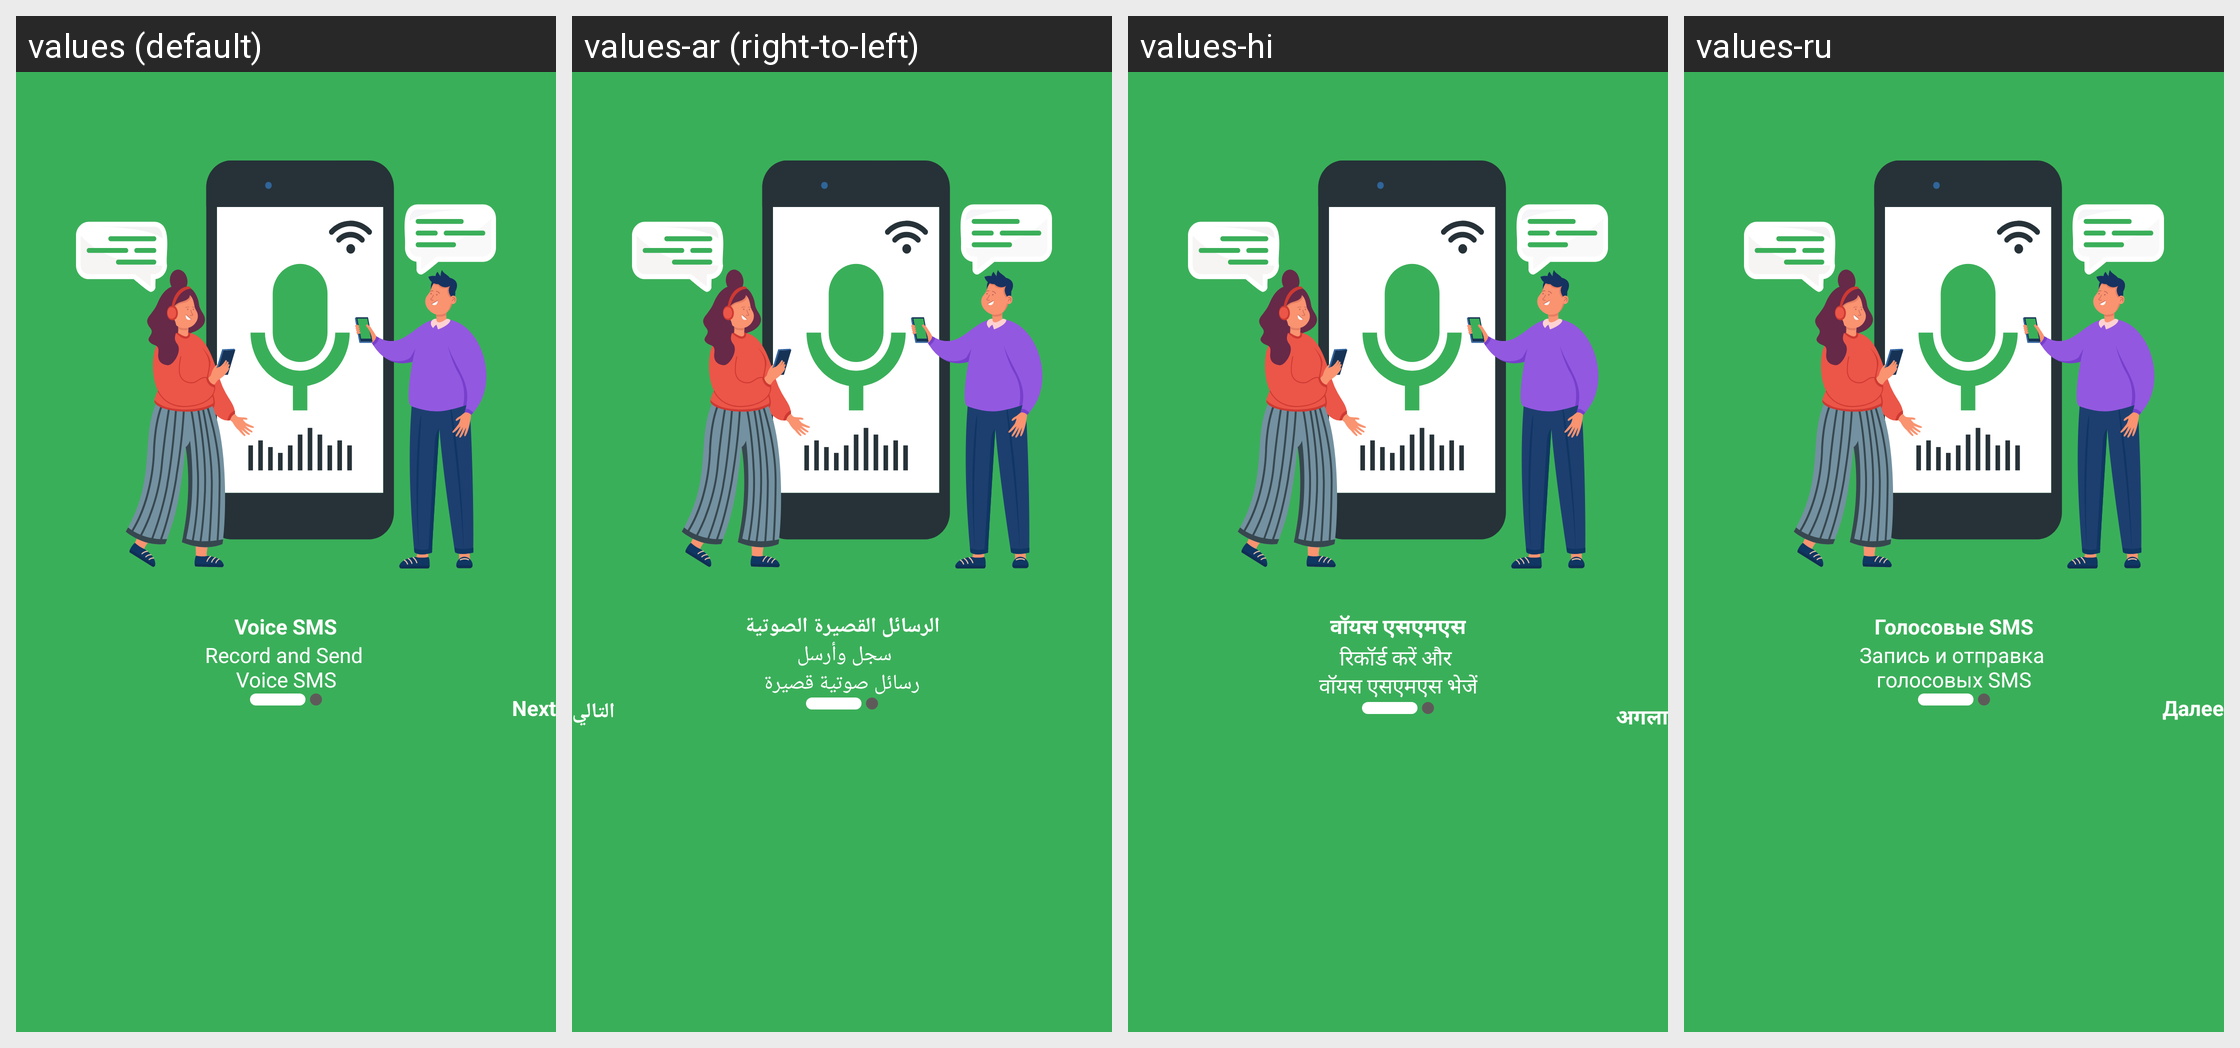

Strings drawn on this Android screen and how each of the app's shown locales translates them:
Android screen res/layout/fragment_splash_next.xml rendered under 4 locales, left to right: values (default), values-ar (right-to-left), values-hi, values-ru. Device: Nexus 5 (rendered at 1080×1920; each locale shown at half size, 540×960, under a caption strip naming it); theme Theme.SpeechToTextApp.
Other locales in the repository, not shown: values-de, values-es, values-fr, values-it.
Strings drawn on this screen, with the default value and each locale's value (text and hints the layout hard-codes, and strings that could not be matched under every locale, appear in the picture but are not listed):

app_name
  values: Voice SMS
  values-ar: الرسائل القصيرة الصوتية
  values-hi: वॉयस एसएमएस
  values-ru: Голосовые SMS

recordandsend
  values: Record and Send 
      Voice SMS
  values-ar: سجل وأرسل 
      رسائل صوتية قصيرة
  values-hi: रिकॉर्ड करें और 
      वॉयस एसएमएस भेजें
  values-ru: Запись и отправка 
      голосовых SMS

next
  values: Next
  values-ar: التالي
  values-hi: अगला
  values-ru: Далее
